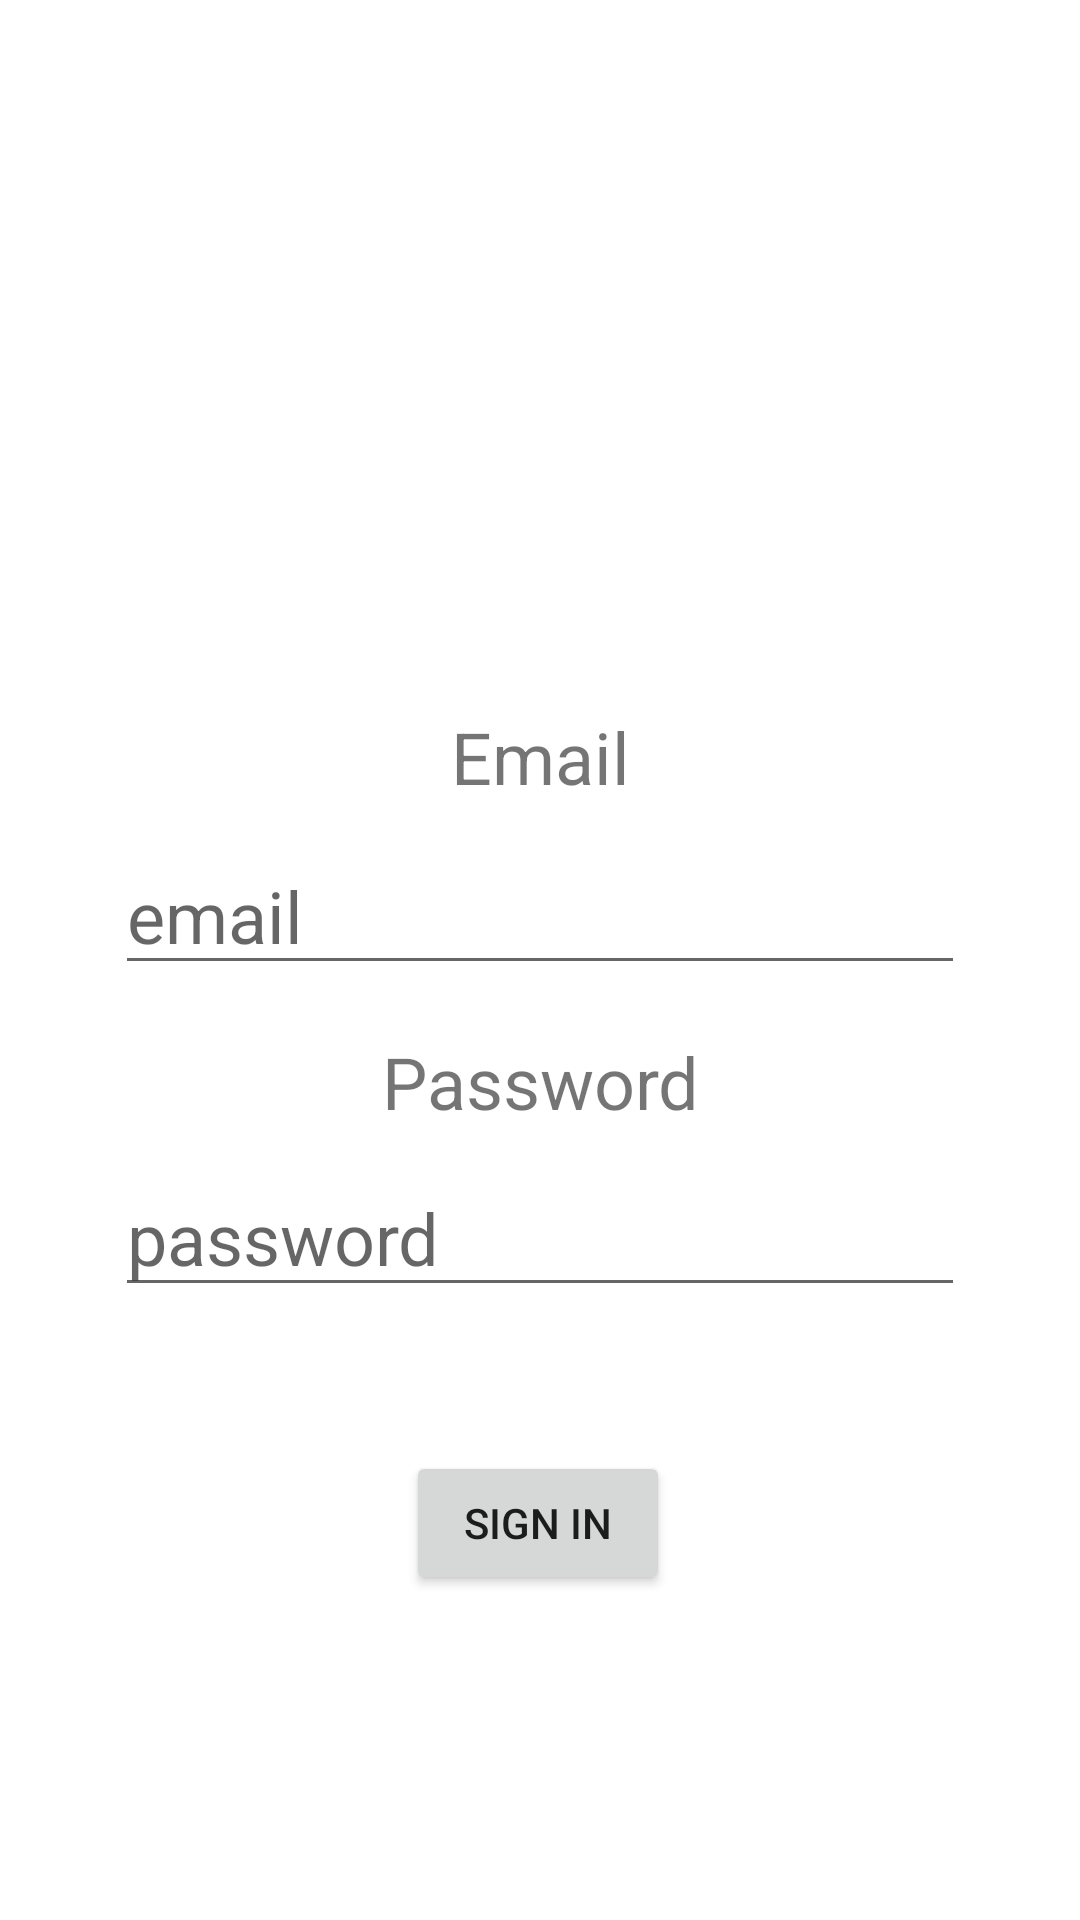

Reconstruct the res/layout file that produces this screen, plus the resources it refers to.
<!-- AndroidManifest.xml: activity theme Theme.BasicContactFormAndroid.NoActionBar -->
<!-- res/layout/activity_main.xml -->
<?xml version="1.0" encoding="utf-8"?>
<androidx.constraintlayout.widget.ConstraintLayout xmlns:android="http://schemas.android.com/apk/res/android"
    xmlns:app="http://schemas.android.com/apk/res-auto"
    xmlns:tools="http://schemas.android.com/tools"
    android:id="@+id/coordinatorLayout"
    android:layout_width="match_parent"
    android:layout_height="match_parent"
    tools:context=".MainActivity">

    <TextView
        android:id="@+id/email_label"
        android:layout_width="165dp"
        android:layout_height="27dp"
        android:layout_marginTop="236dp"
        android:text="Email"
        android:textAlignment="center"
        android:textSize="24sp"
        app:layout_constraintEnd_toEndOf="parent"
        app:layout_constraintStart_toStartOf="parent"
        app:layout_constraintTop_toTopOf="parent" />

    <EditText
        android:id="@+id/email"
        android:layout_width="wrap_content"
        android:layout_height="wrap_content"
        android:layout_marginTop="16dp"
        android:ems="10"
        android:hint="email"
        android:inputType="textEmailAddress"
        android:textSize="24sp"
        app:layout_constraintEnd_toEndOf="parent"
        app:layout_constraintStart_toStartOf="parent"
        app:layout_constraintTop_toBottomOf="@+id/email_label" />

    <TextView
        android:id="@+id/password_label"
        android:layout_width="220dp"
        android:layout_height="26dp"
        android:layout_marginTop="16dp"
        android:text="Password"
        android:textAlignment="center"
        android:textSize="24sp"
        app:layout_constraintEnd_toEndOf="parent"
        app:layout_constraintStart_toStartOf="parent"
        app:layout_constraintTop_toBottomOf="@+id/email" />

    <EditText
        android:id="@+id/password"
        android:layout_width="wrap_content"
        android:layout_height="wrap_content"
        android:layout_marginTop="16dp"
        android:ems="10"
        android:hint="password"
        android:inputType="textPassword"
        android:textSize="24sp"
        app:layout_constraintEnd_toEndOf="parent"
        app:layout_constraintStart_toStartOf="parent"
        app:layout_constraintTop_toBottomOf="@+id/password_label" />

    <Button
        android:id="@+id/signin_btn"
        android:layout_width="wrap_content"
        android:layout_height="wrap_content"
        android:layout_marginTop="48dp"
        android:text="Sign in"
        app:layout_constraintEnd_toEndOf="parent"
        app:layout_constraintHorizontal_bias="0.498"
        app:layout_constraintStart_toStartOf="parent"
        app:layout_constraintTop_toBottomOf="@+id/password" />

</androidx.constraintlayout.widget.ConstraintLayout>
<!-- resources referenced by this layout -->
<resources>
  <style name="Theme.BasicContactFormAndroid.NoActionBar">
          <item name="windowActionBar">false</item>
          <item name="windowNoTitle">true</item>
      </style>
</resources>
